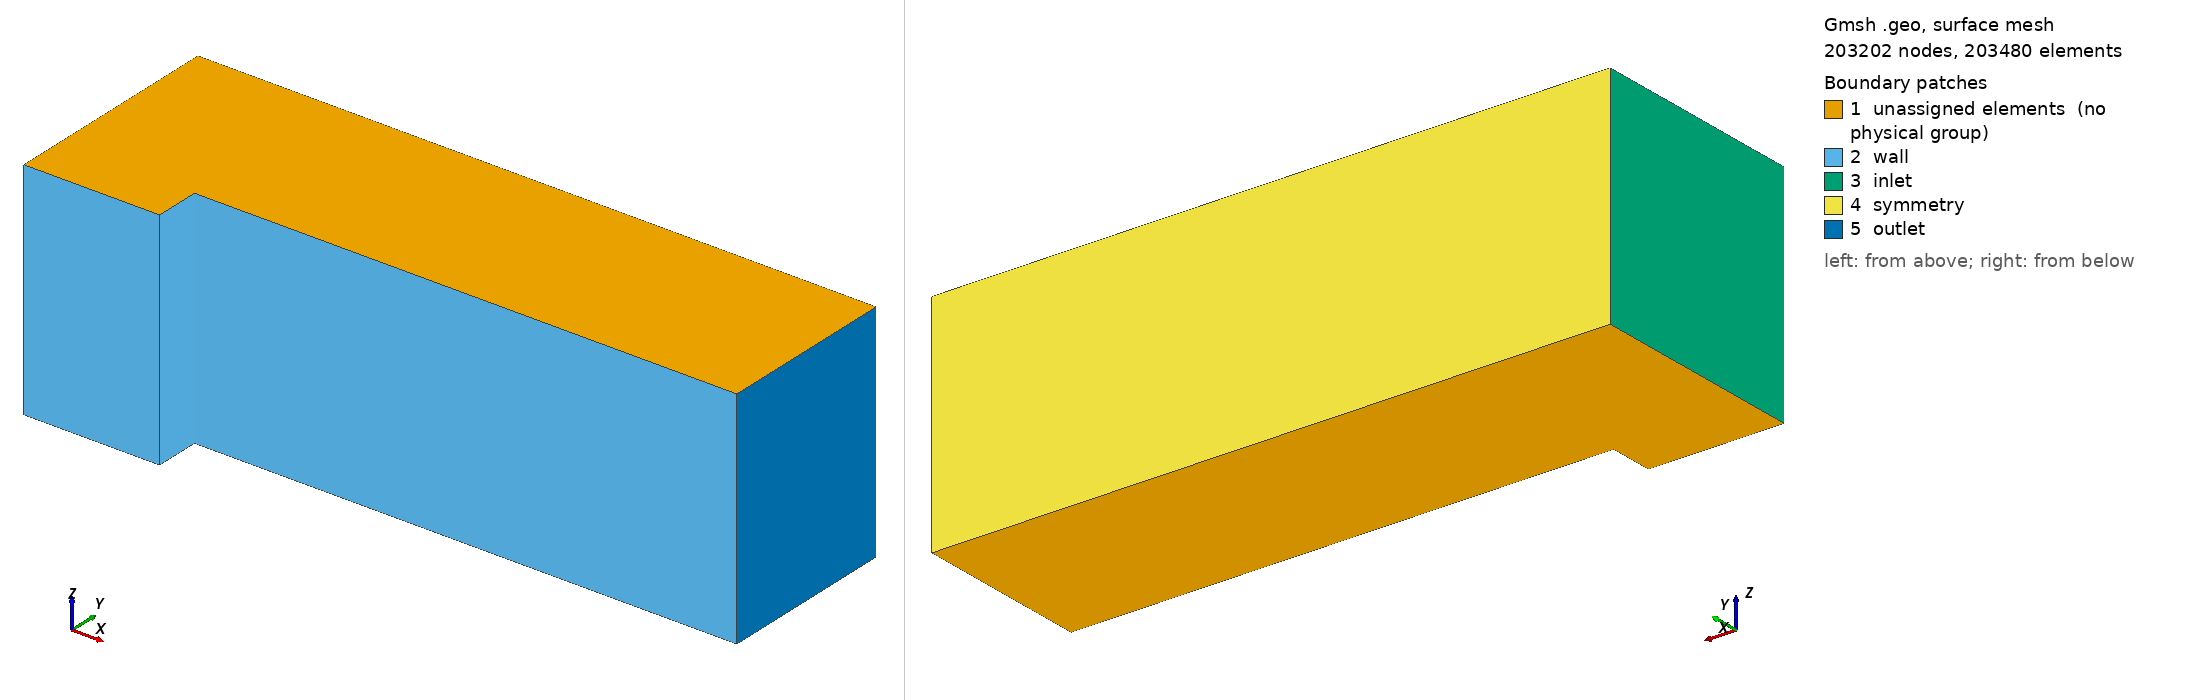

Gmsh geometry script, surface-meshed: 203202 nodes, 203480 surface elements. Boundary patches (legend numbers): 1 unassigned elements (no physical group), 2 wall, 3 inlet, 4 symmetry, 5 outlet. Left view from above one corner, right view from below the opposite corner. Legend entries are the model's physical surfaces; 'unassigned elements' are surfaces in no physical group. The drawing asked Gmsh for element sizes between 1% and 20% of the model's largest extent; the script's own settings can give other sizes.

=== mesh.geo (drawn) ===
SetFactory("OpenCASCADE");
nx = 600;
ny = 200;

Rectangle(1) = {0, 0, 0, 0.6, 0.2, 0};
Rectangle(2) = {0, 0.2, 0, 0.6, 0.8, 0};
Rectangle(3) = {0.6, 0.2, 0, 2.4, 0.8, 0};
Coherence;
Extrude {0, 0, 1} { Surface{1}; Surface{2}; Surface{3}; Layers {1}; Recombine; }

Transfinite Curve {1, 3, 6} = (nx / 3 * 0.6 + 1) Using Progression 1;
Transfinite Curve {8, 10} = (nx / 3 * 2.4 + 1) Using Progression 1;
Transfinite Curve {4, 2} = (ny / 1 * 0.2 + 1) Using Progression 1;
Transfinite Curve {7, 5, 9} = (ny / 1 * 0.8 + 1) Using Progression 1;
Transfinite Surface {1, 2, 3};
Recombine Surface {1, 2, 3};

Physical Surface("inlet", 29) = {7, 11};
Physical Surface("outlet", 30) = {14};
Physical Surface("symmetry", 31) = {15, 10};
Physical Surface("wall", 32) = {4, 5, 13};
Physical Volume("domain", 35) = {1, 2, 3};
